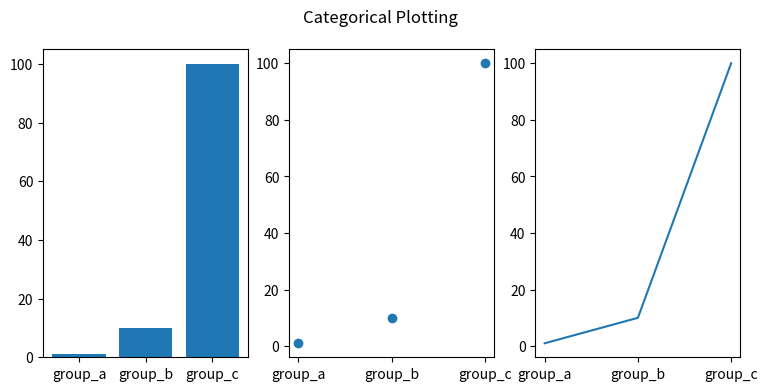

Source code (Python): (Note: this script raises an exception after producing the figure.)
import matplotlib.pyplot as plt
import os

names = ['group_a', 'group_b', 'group_c']
values = [1, 10, 100]

plt.figure(figsize=(9, 4))

plt.subplot(131)
plt.bar(names, values)
plt.subplot(132)
plt.scatter(names, values)
plt.subplot(133)
plt.plot(names, values)
plt.suptitle('Categorical Plotting')

plt.savefig(os.path.join('charts', "subplots.png"), dpi=300)

plt.show()
